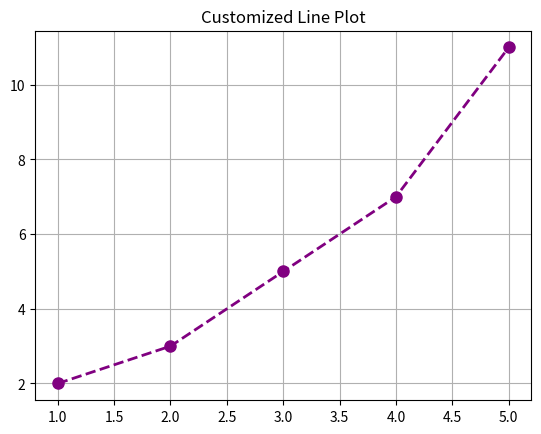

Generate this figure with matplotlib:
import matplotlib.pyplot as plt
#مكتبة لتعامل مع الرسوم البيانية والمخططات 
#يمكن رسم الخطوط نقاط اعمدة دوائر وهناك الكثير 
x3 = [1, 2, 3, 4, 5]
y3 = [2, 3, 5, 7, 11]

plt.plot(x3, y3, color='purple', linewidth=2, linestyle='--', marker='o', markersize=8)
plt.title("Customized Line Plot")
plt.grid(True)  # إظهار شبكة الرسم
plt.show()

